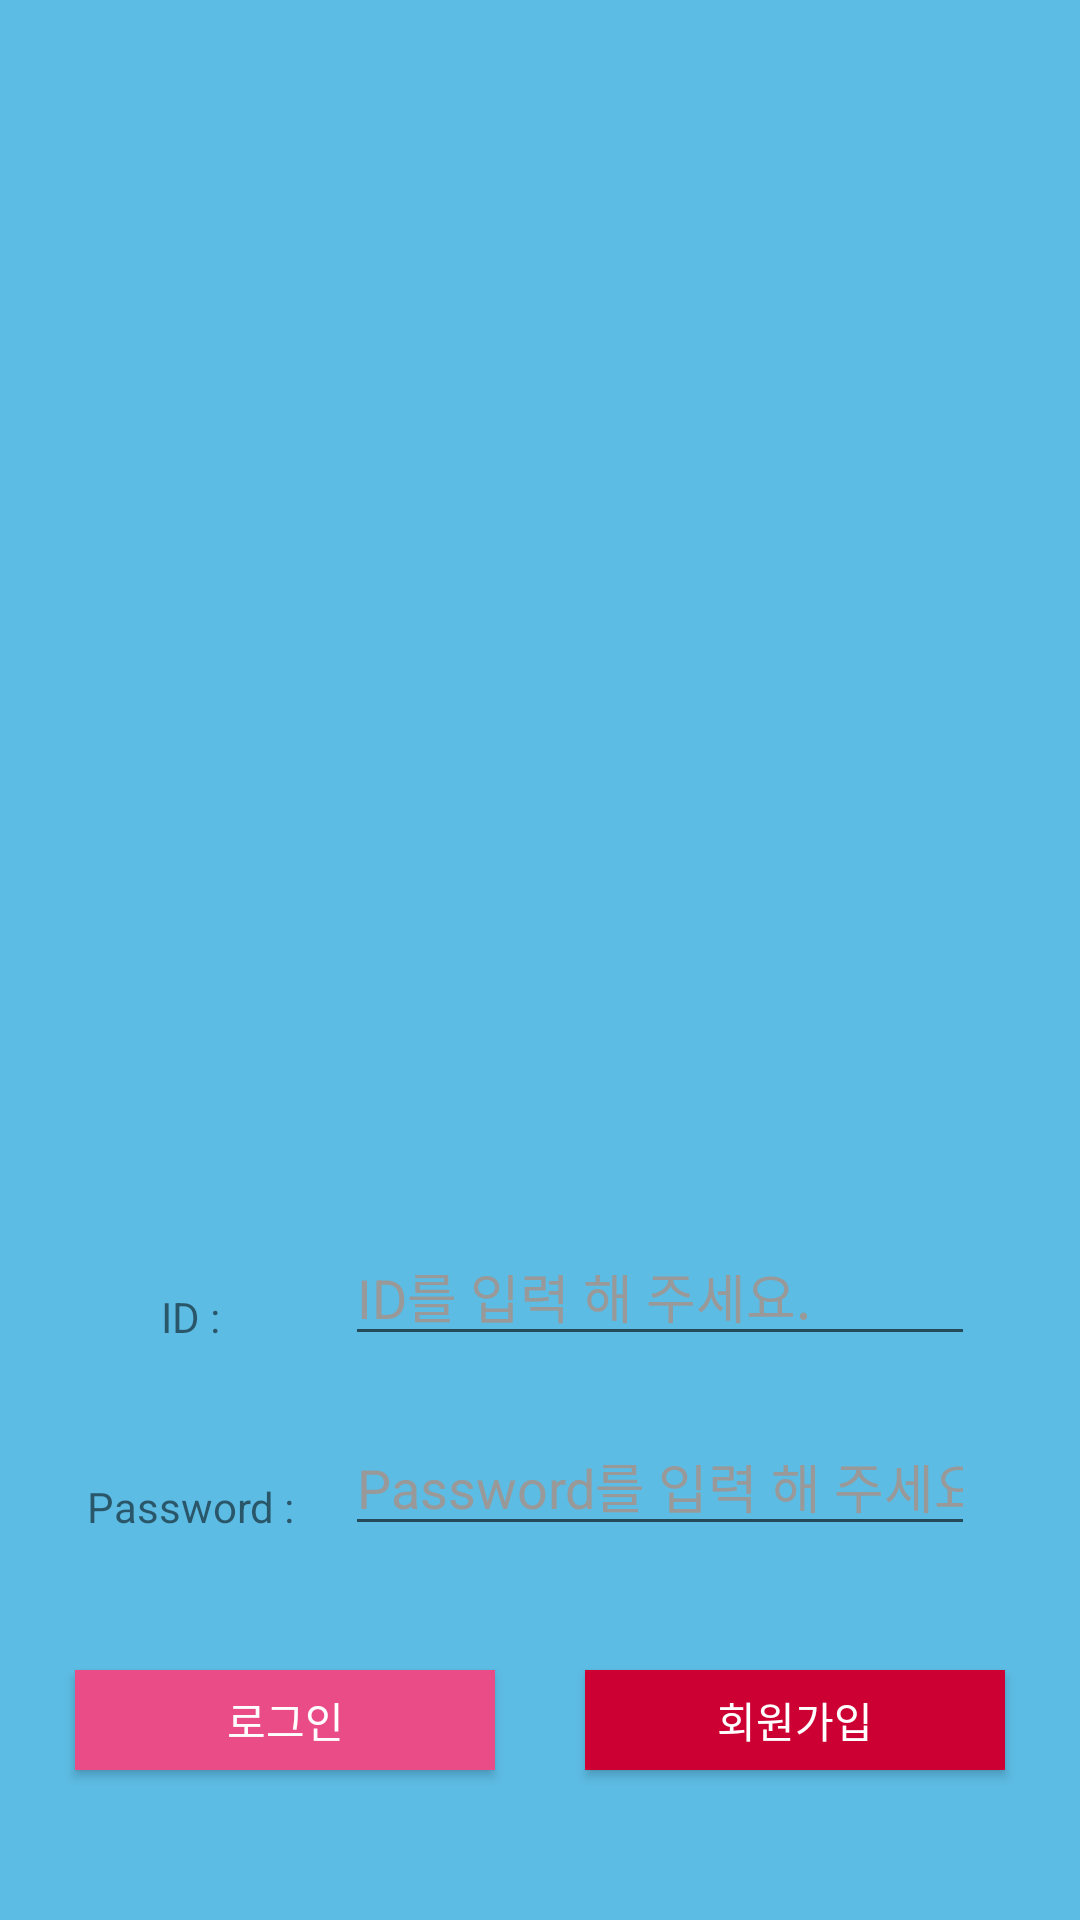

The Android layout XML behind this screen, and the referenced resources:
<!-- AndroidManifest.xml: application theme Theme.Clupapp -->
<!-- res/layout/activity_login.xml -->
<?xml version="1.0" encoding="utf-8"?>
<LinearLayout xmlns:android="http://schemas.android.com/apk/res/android"
    android:layout_width="match_parent"
    android:layout_height="match_parent"
    android:background="@color/bg_register"
    android:orientation="vertical"
    android:padding="10dp" >

    <ImageView
        android:layout_width="wrap_content"
        android:layout_height="0dp"
        android:layout_weight="2"
        android:layout_gravity="center"
        android:src="@mipmap/ic_launcher_round"
        />
    <LinearLayout
        android:layout_width="match_parent"
        android:layout_height="0dp"
        android:orientation="vertical"
        android:layout_weight="1"
        android:layout_marginBottom="25dp"
        android:layout_marginTop="25dp"
        >

        <LinearLayout
            android:layout_width="match_parent"
            android:layout_height="0dp"
            android:layout_weight="1"
            >
            <TextView
                android:layout_width="100dp"
                android:layout_height="wrap_content"
                android:gravity="center"
                android:text="ID : "
                android:layout_marginLeft="5dp"
                />

            <EditText
                android:id="@+id/et_id"
                android:layout_width="match_parent"
                android:layout_height="37dp"
                android:layout_marginRight="25dp"
                android:gravity="center_vertical"
                android:hint="ID를 입력 해 주세요."
                android:inputType="textCapWords"
                android:textColor="@color/input_register"
                android:textColorHint="@color/input_register_hint" />
        </LinearLayout>

        <LinearLayout
            android:layout_width="match_parent"
            android:layout_height="0dp"
            android:layout_weight="1"
            >
            <TextView
                android:layout_width="100dp"
                android:layout_height="wrap_content"
                android:gravity="center"
                android:text="Password : "
                android:layout_marginLeft="5dp"
                />

            <EditText
                android:layout_width="match_parent"
                android:layout_height="37dp"
                android:layout_marginRight="25dp"
                android:gravity="center_vertical"
                android:hint="Password를 입력 해 주세요."
                android:inputType="textPassword"
                android:textColor="@color/input_register"
                android:textColorHint="@color/input_register_hint"

                />
        </LinearLayout>
        <LinearLayout
            android:layout_width="match_parent"
            android:layout_height="0dp"
            android:layout_weight="1"
            >
            <Button
                android:id="@+id/btn_login"
                android:layout_width="match_parent"
                android:layout_height="match_parent"
                android:layout_weight="1"
                android:text="로그인"
                android:background="#ea4c88"
                android:layout_margin="15dp"
                android:textColor="@color/white"
                />
            <Button
                android:id="@+id/btn_register"
                android:layout_width="match_parent"
                android:layout_height="match_parent"
                android:layout_weight="1"
                android:text="회원가입"
                android:background="#cc0033"
                android:layout_margin="15dp"
                android:textColor="@color/white"
                />
        </LinearLayout>
    </LinearLayout>
</LinearLayout>
<!-- resources referenced by this layout -->
<resources>
  <color name="bg_register">#5dbce4</color>
  <color name="input_register">#222222</color>
  <color name="input_register_hint">#999999</color>
  <color name="white">#FFFFFFFF</color>
  <style name="Theme.Clupapp" parent="Theme.MaterialComponents.DayNight.DarkActionBar">
          
          <item name="colorPrimary">@color/purple_500</item>
          <item name="colorPrimaryVariant">@color/purple_700</item>
          <item name="colorOnPrimary">@color/white</item>
          
          <item name="colorSecondary">@color/teal_200</item>
          <item name="colorSecondaryVariant">@color/teal_700</item>
          <item name="colorOnSecondary">@color/black</item>
          
          <item name="android:statusBarColor" tools:targetApi="l">?attr/colorPrimaryVariant</item>
          
      </style>
  <color name="purple_500">#FF6200EE</color>
  <color name="purple_700">#FF3700B3</color>
  <color name="teal_200">#FF03DAC5</color>
  <color name="teal_700">#FF018786</color>
  <color name="black">#FF000000</color>
</resources>
